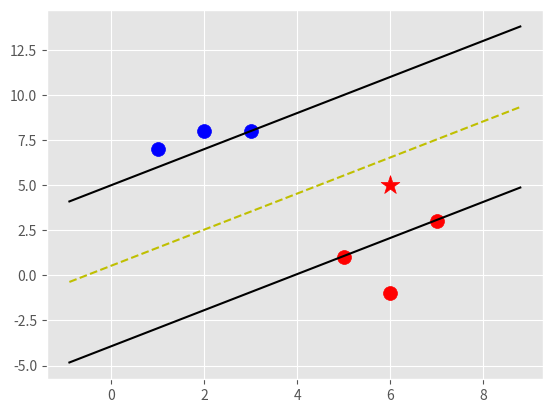
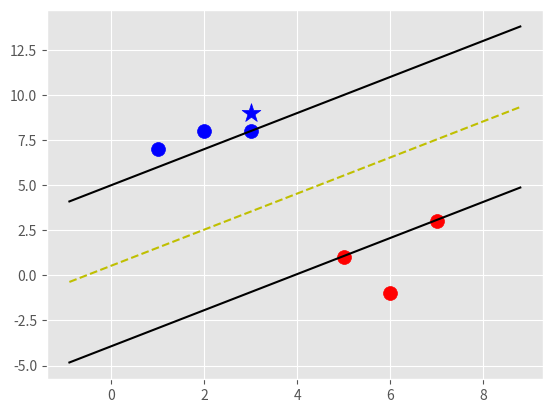
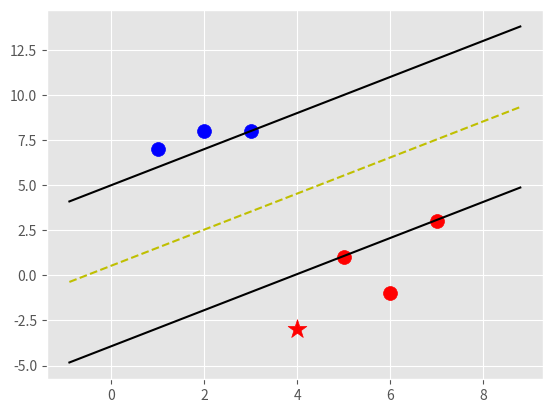

These figures' Python source, in order:
import matplotlib.pyplot as plt
from matplotlib import style
style.use('ggplot')
import numpy as np

class SVM(object):
    def __init__(self,visualization=True):
        self.visualization = visualization
    
    def fit(self,data):
        #train with data
        self.data = data
        # { |\w\|:{w,b}}
        opt_dict = {}
        
        transforms = [[1,1],[-1,1],[-1,-1],[1,-1]]
        
        all_data = np.array([])
        for yi in self.data:
            all_data = np.append(all_data,self.data[yi])
        
        self.max_feature_value = max(all_data)
        self.min_feature_value = min(all_data)
        all_data = None
        
        #with smaller steps our margins and db will be more precise
        step_sizes = [self.max_feature_value * 0.1,
                      self.max_feature_value * 0.01,
                      #point of expense
                      self.max_feature_value * 0.001,]
        
        #extremly expensise
        b_range_multiple = 5
        #we dont need to take as small step as w
        b_multiple = 5
        
        latest_optimum = self.max_feature_value*10
        
        """
        objective is to satisfy yi(x.w)+b>=1 for all training dataset such that ||w|| is minimum
        for this we will start with random w, and try to satisfy it with making b bigger and bigger
        """
        #making step smaller and smaller to get precise value
        for step in step_sizes:
            w = np.array([latest_optimum,latest_optimum])
            
            #we can do this because convex
            optimized = False
            while not optimized:
                for b in np.arange(-1*self.max_feature_value*b_range_multiple,
                                   self.max_feature_value*b_range_multiple,
                                   step*b_multiple):
                    for transformation in transforms:
                        w_t = w*transformation
                        found_option = True
                        
                        #weakest link in SVM fundamentally
                        #SMO attempts to fix this a bit
                        # ti(xi.w+b) >=1
                        for i in self.data:
                            for xi in self.data[i]:
                                yi=i
                                if not yi*(np.dot(w_t,xi)+b)>=1:
                                    found_option=False
                        if found_option:
                            """
                            all points in dataset satisfy y(w.x)+b>=1 for this cuurent w_t, b
                            then put w,b in dict with ||w|| as key #min ||w|| == min ||w||^2
                            """
                            opt_dict[np.linalg.norm(w_t)]=[w_t,b]
                
                #after w[0] or w[1]<0 then values of w starts repeating itself because of transformation
                #Think about it, it is easy
                #print(w,len(opt_dict)) Try printing to understand
                if w[0]<0:
                    optimized=True
                    print("optimized a step")
                else:
                    w = w-step
                    
            # sorting ||w|| to put the smallest ||w|| at poition 0 
            norms = sorted([n for n in opt_dict])
            #optimal values of w,b
            opt_choice = opt_dict[norms[0]]
            
            self.w=opt_choice[0]
            self.b=opt_choice[1]
            #start with new latest_optimum (initial values for w)
            latest_optimum = opt_choice[0][0]+step*2
    
    def predict(self,features):
        #sign(x.w+b)
        classification = np.sign(np.dot(np.array(features),self.w)+self.b)
        if classification!=0 and self.visualization:
            self.ax.scatter(features[0],features[1],s=200,marker='*',c=self.colors[classification])
        return (classification, np.dot(np.array(features),self.w)+self.b)
    
    def visualize(self):
        
        self.colors = {1:'r',-1:'b'}
        if self.visualization:
            self.fig = plt.figure()
            self.ax = self.fig.add_subplot(1,1,1)
            
        [[self.ax.scatter(x[0],x[1],s=100,c=self.colors[i]) for x in data_dict[i]] for i in data_dict]
        
        # hyperplane = x.w+b (actually its a line)
        # v = x0.w0+x1.w1+b -> x1 = (v-w[0].x[0]-b)/w1
        #psv = 1     psv line ->  x.w+b = 1a small value of b we will increase it later
        #nsv = -1    nsv line ->  x.w+b = -1
        # dec = 0    db line  ->  x.w+b = 0
        def hyperplane(x,w,b,v):
            #returns a x2 value on line when given x1
            return (-w[0]*x-b+v)/w[1]
       
        hyp_x_min= self.min_feature_value*0.9
        hyp_x_max = self.max_feature_value*1.1
        
        # (w.x+b)=1
        # positive support vector hyperplane
        pav1 = hyperplane(hyp_x_min,self.w,self.b,1)
        pav2 = hyperplane(hyp_x_max,self.w,self.b,1)
        self.ax.plot([hyp_x_min,hyp_x_max],[pav1,pav2],'k')
        
        # (w.x+b)=-1
        # negative support vector hyperplane
        nav1 = hyperplane(hyp_x_min,self.w,self.b,-1)
        nav2 = hyperplane(hyp_x_max,self.w,self.b,-1)
        self.ax.plot([hyp_x_min,hyp_x_max],[nav1,nav2],'k')
        
        # (w.x+b)=0
        # db support vector hyperplane
        db1 = hyperplane(hyp_x_min,self.w,self.b,0)
        db2 = hyperplane(hyp_x_max,self.w,self.b,0)
        self.ax.plot([hyp_x_min,hyp_x_max],[db1,db2],'y--')

#defining a basic data
data_dict = {-1:np.array([[1,7],[2,8],[3,8]]),1:np.array([[5,1],[6,-1],[7,3]])}
svm = SVM() # Linear Kernel
svm.fit(data=data_dict)

svm.visualize()
svm.predict([6,5])

svm.visualize()
svm.predict([3,9])

svm.visualize()
svm.predict([4,-3])

